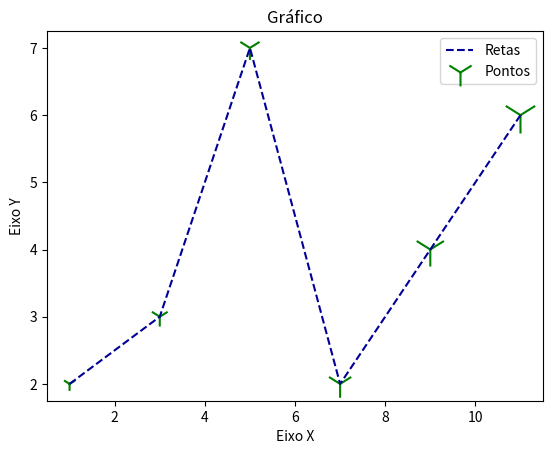

Here is the Python script that generated this plot:
import matplotlib.pyplot as plt

x1 = [1, 3, 5, 7, 9, 11]
y1 = [2, 3, 7, 2, 4, 6]

x2 = [2, 4, 6, 8, 10, 12]
y2 = [1, 3, 4, 3, 6, 5]

tam = [100, 200, 300, 400, 600, 700]
plt.title("Gráfico")
plt.xlabel("Eixo X")
plt.ylabel("Eixo Y")



#plt.bar(x1, y1, label = "Gráfico 1") ## Gráfico de barra
#plt.bar(x2, y2, label = "Gráfico 2")

plt.plot(x1, y1, label = "Retas", color = "#000099", linestyle = "dashed") ## Gráfico de linha
plt.scatter(x1,y1, label = "Pontos", color = "g", marker = "1" , s = tam) # Gráfico de pontos


plt.legend() # Atribuir a legenda ao gráfico

plt.show() ## mostrar o gráfico


